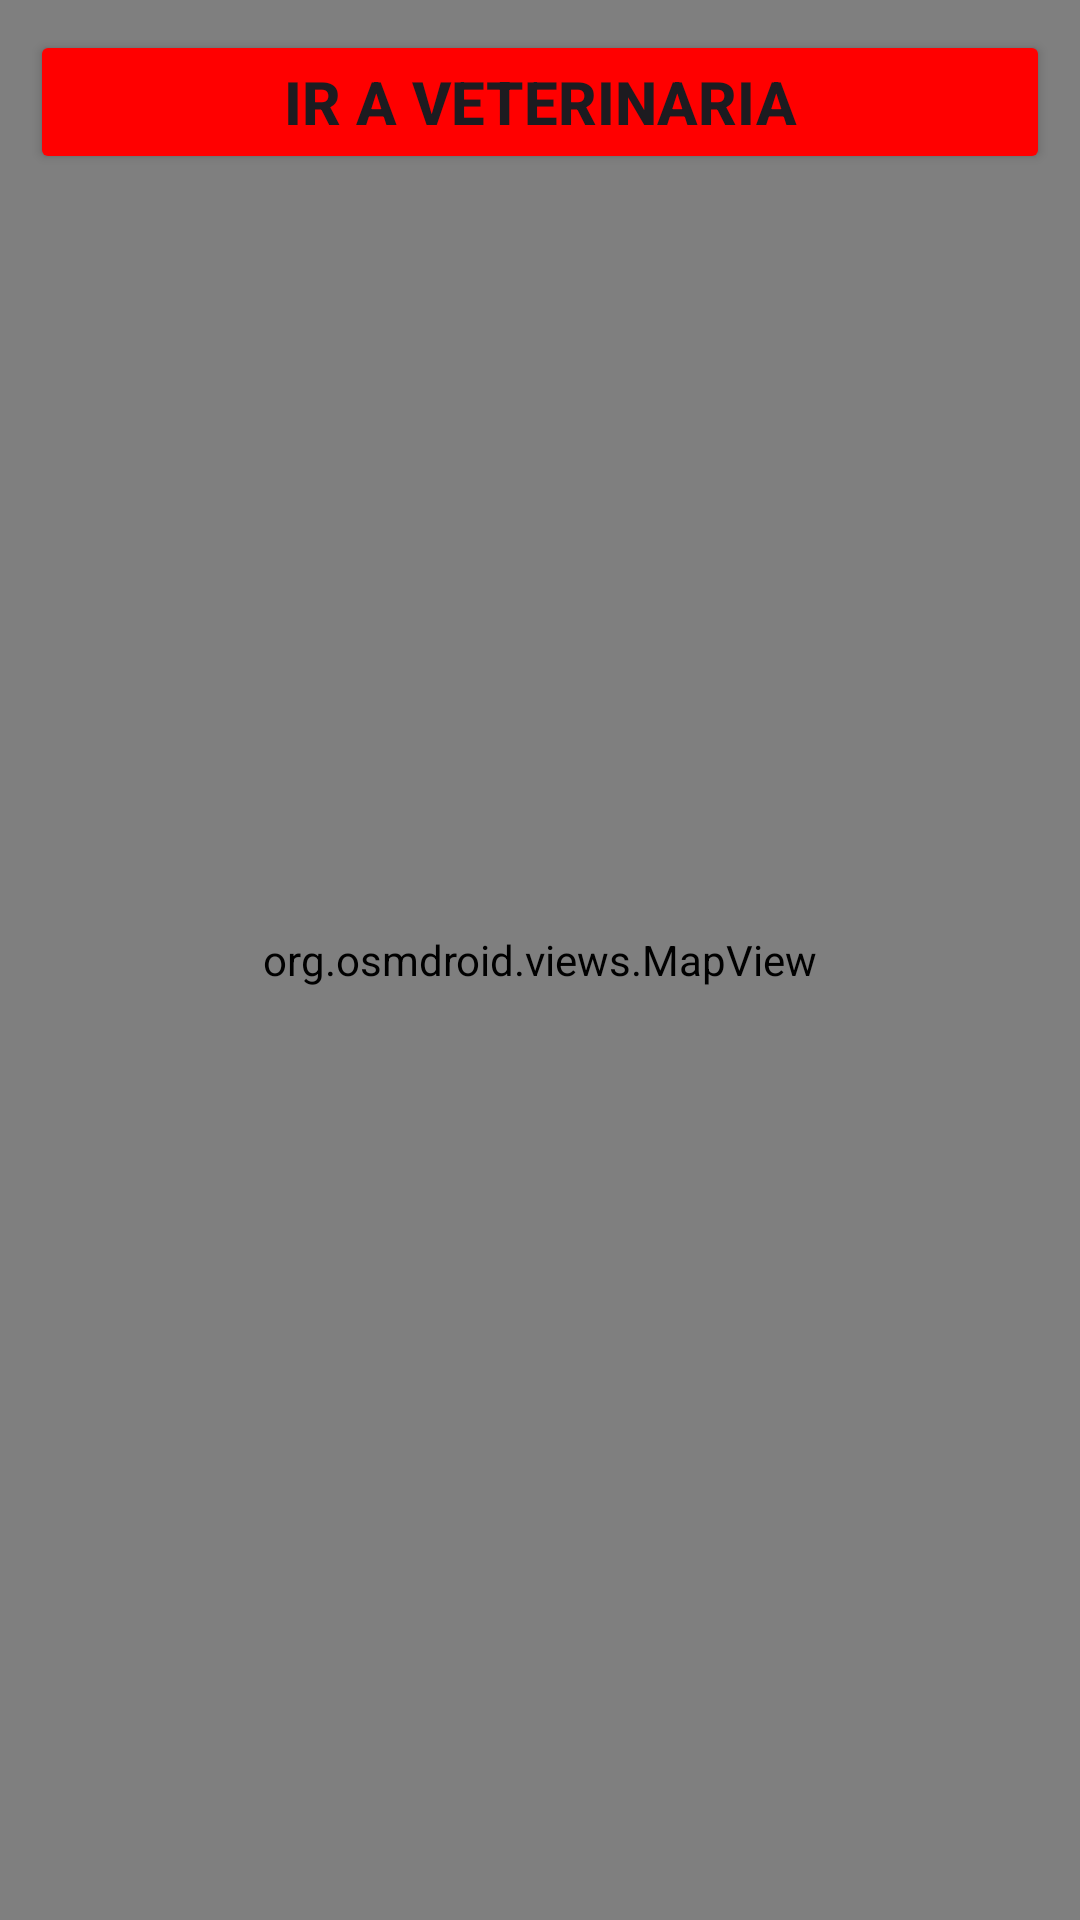

This screen was rendered from an Android layout file. Write that file and the resources it references.
<!-- AndroidManifest.xml: application theme Theme.Lovemal -->
<!-- res/layout/activity_maps.xml -->
<?xml version="1.0" encoding="utf-8"?>
<RelativeLayout xmlns:android="http://schemas.android.com/apk/res/android"
    xmlns:app="http://schemas.android.com/apk/res-auto"
    xmlns:tools="http://schemas.android.com/tools"
    android:id="@+id/main"
    android:layout_width="match_parent"
    android:layout_height="match_parent"
    tools:context=".MapsActivity">

    <org.osmdroid.views.MapView
        android:layout_width="match_parent"
        android:layout_height="match_parent"
        android:id="@+id/osmMap">
    </org.osmdroid.views.MapView>

    <Button
        android:id="@+id/nextVet"
        android:layout_width="match_parent"
        android:layout_height="wrap_content"
        android:text="Ir a Veterinaria"
        android:textSize="20dp"
        android:layout_margin="10dp"
        android:textStyle="bold"
        android:layout_centerHorizontal="true"
        android:backgroundTint="@color/red"
        android:layout_marginTop="10dp"/>

</RelativeLayout>
<!-- resources referenced by this layout -->
<resources>
  <color name="red">#FF0000</color>
  <style name="Theme.Lovemal" parent="Base.Theme.Lovemal" />
  <style name="Base.Theme.Lovemal" parent="Theme.Material3.DayNight.NoActionBar">
          
          
      </style>
</resources>
